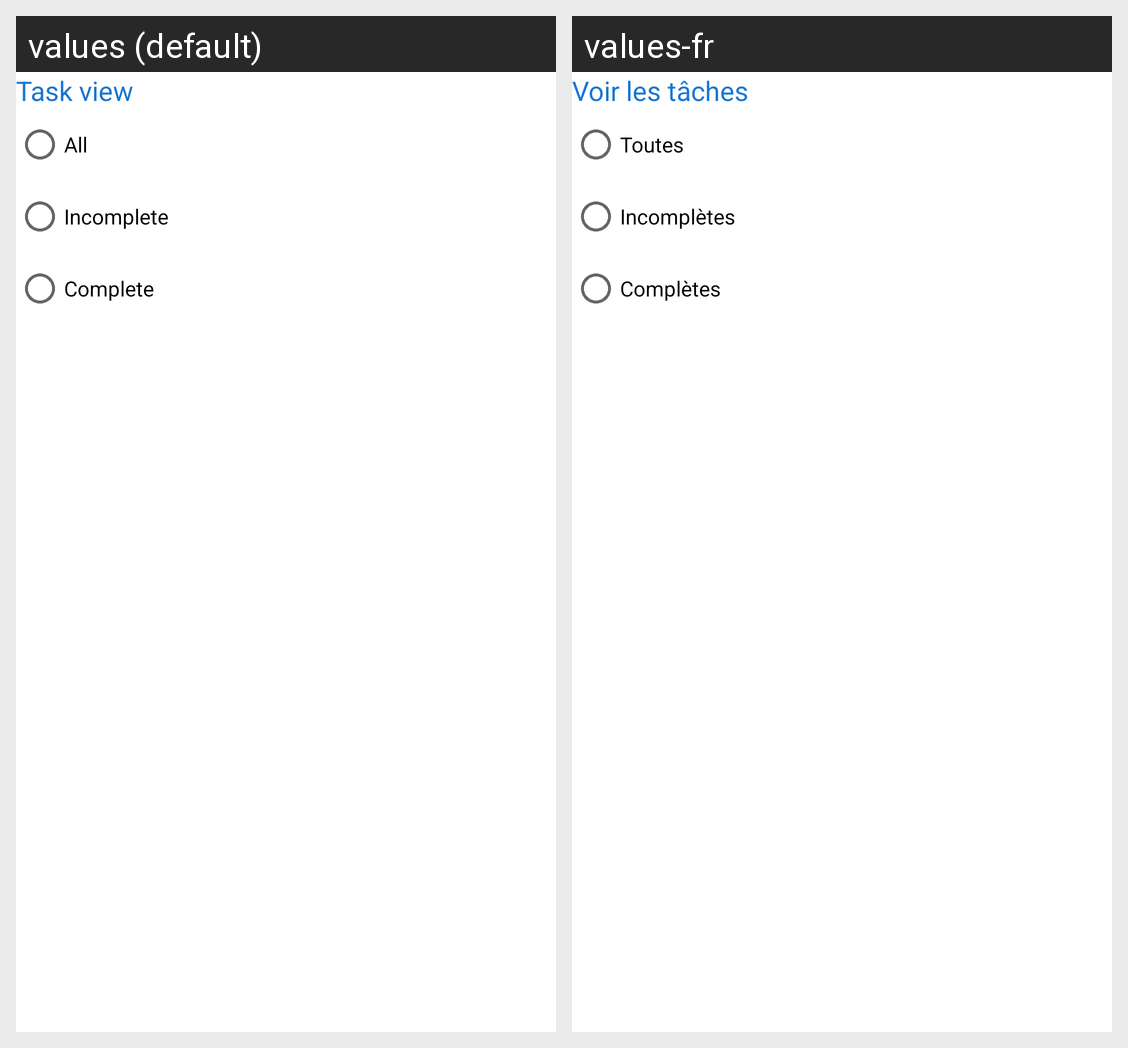

For this localized Android screen grid, give each drawn string resource with its value in every locale shown.
Android screen res/layout/option_vue.xml rendered under 2 locales, left to right: values (default), values-fr. Device: Nexus 5 (rendered at 1080×1920; each locale shown at half size, 540×960, under a caption strip naming it); theme Theme.Taches.
Strings drawn on this screen, with the default value and each locale's value (text and hints the layout hard-codes, and strings that could not be matched under every locale, appear in the picture but are not listed):

voir_les_t_ches
  values: Task view
  values-fr: Voir les tâches

toutes
  values: All
  values-fr: Toutes

incompl_tes
  values: Incomplete
  values-fr: Incomplètes

compl_tes
  values: Complete
  values-fr: Complètes
